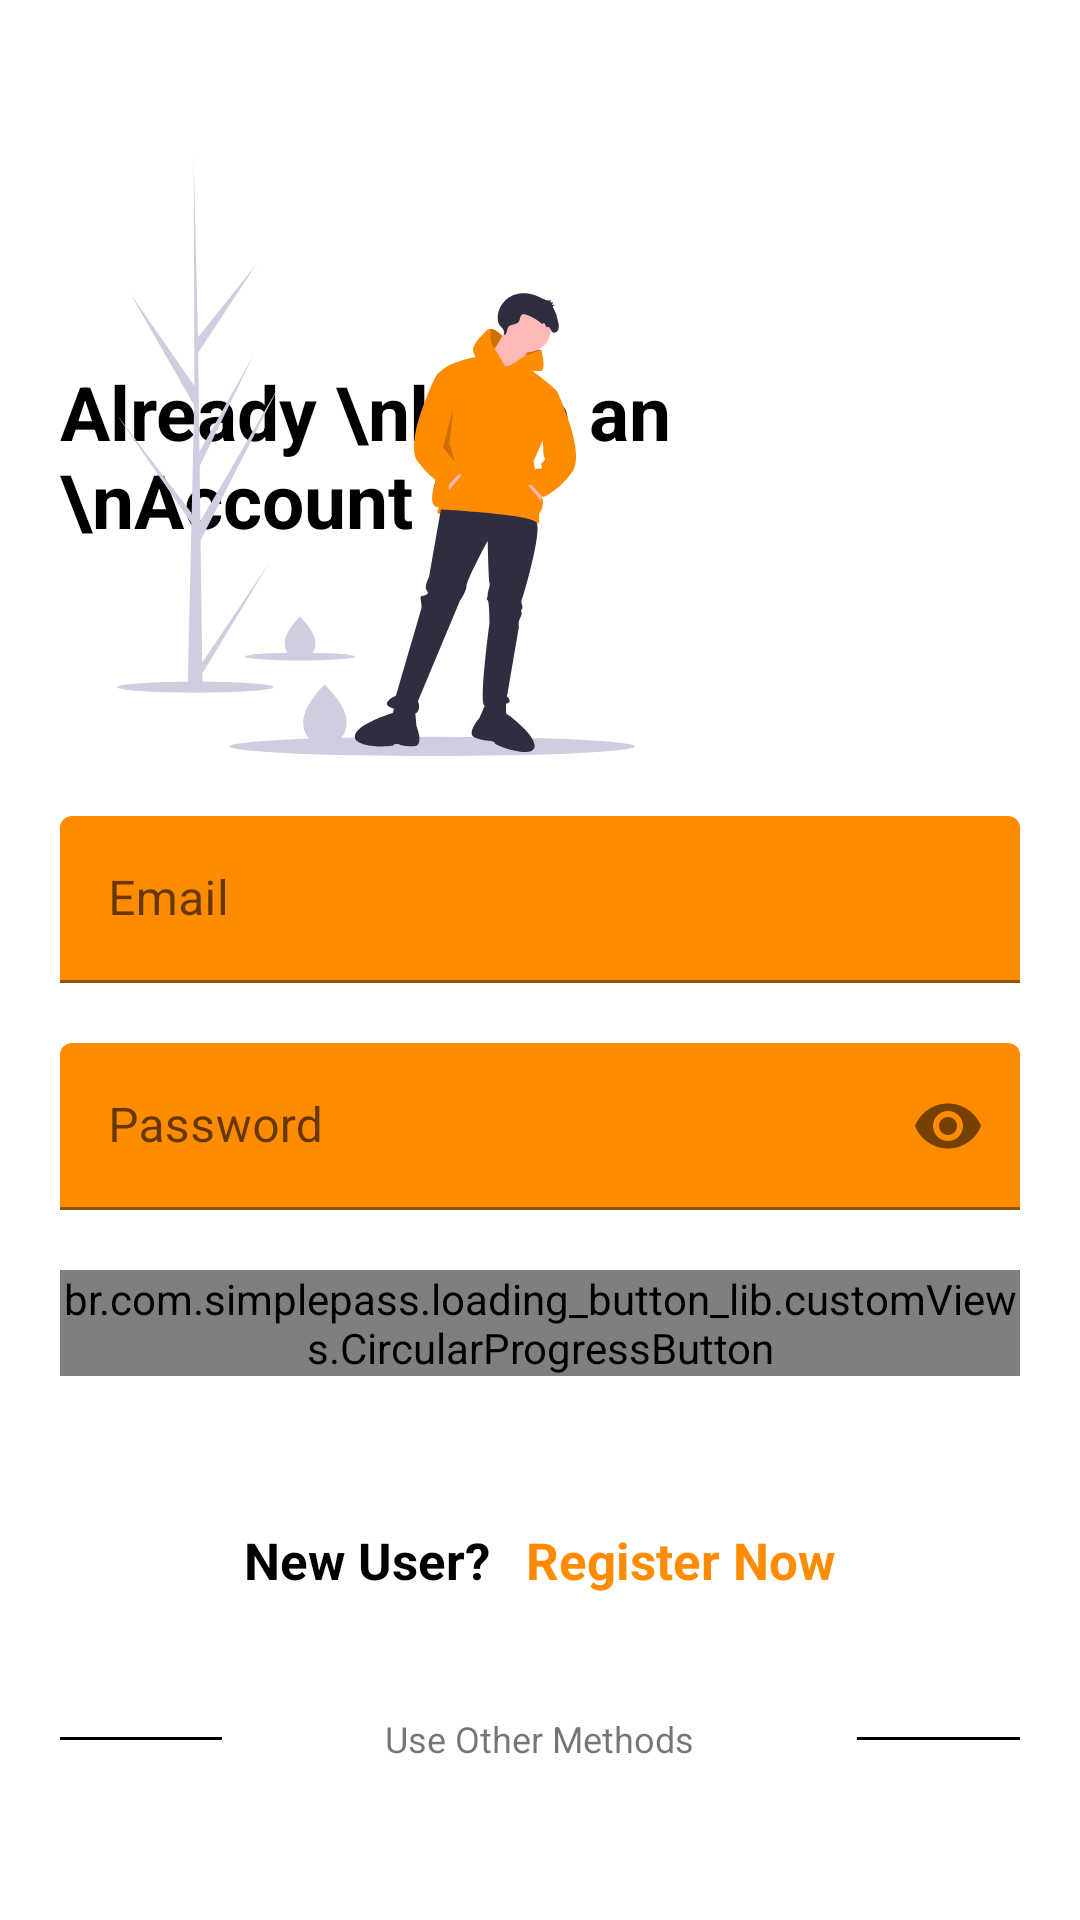

Reconstruct the res/layout file that produces this screen, plus the resources it refers to.
<!-- AndroidManifest.xml: application theme Theme.Smartshopping -->
<!-- res/layout/activity_cust_login.xml -->
<?xml version="1.0" encoding="utf-8"?>
<RelativeLayout xmlns:android="http://schemas.android.com/apk/res/android"
    xmlns:app="http://schemas.android.com/apk/res-auto"
    xmlns:tools="http://schemas.android.com/tools"
    android:layout_width="match_parent"
    android:layout_height="match_parent"
    tools:context=".Cust_login"
    android:layout_gravity="center"
    android:background="@color/login_bk_color"
    android:focusableInTouchMode="true"
    android:gravity="center"

    >
<ScrollView
    android:layout_width="match_parent"
    android:layout_height="wrap_content"
    android:layout_alignParentLeft="true"
    android:layout_alignParentTop="true"
    android:layout_centerInParent="true"
    android:paddingTop="20dp"

    >
    <LinearLayout
        android:layout_width="match_parent"
        android:layout_height="wrap_content"
        android:orientation="vertical"
        android:padding="20dp"
        >






        <RelativeLayout
            android:layout_width="match_parent"
            android:layout_height="wrap_content">
            <TextView
                style="@style/viewParent.headerText.NoMode"
                android:layout_centerVertical="true"
                android:layout_alignParentRight="true"
                android:text="Already \nhave an \nAccount ? "
               />
            <ImageView
                android:layout_width="match_parent"
                android:layout_height="200dp"


                android:src="@drawable/ic_login_bachhk"
                />
        </RelativeLayout>

        <com.google.android.material.textfield.TextInputLayout
            android:id="@+id/textInputEmail"
            style="@style/parent"
            android:layout_marginTop="@dimen/loginViewsMargin"

            >
            <EditText
                android:id="@+id/editTextemail"
                style="@style/modifiedEditText"
                android:hint="@string/login_email_hint"
                android:inputType="textEmailAddress"
                android:maxLines="1"
                android:textSize="16dp"
                />
        </com.google.android.material.textfield.TextInputLayout>

        <com.google.android.material.textfield.TextInputLayout
            android:id="@+id/textInputPassword"
            style="@style/parent"
            android:layout_marginTop="@dimen/loginViewsMargin"
            app:endIconMode="password_toggle"

            >
            <EditText
                android:id="@+id/editTextpassword"
                style="@style/modifiedEditText"
                android:hint="@string/login_password_hint"
                android:inputType="textPassword"
                android:maxLines="1"
                android:textSize="16dp"
                />
        </com.google.android.material.textfield.TextInputLayout>









        <br.com.simplepass.loading_button_lib.customViews.CircularProgressButton
            android:id="@+id/cirLoginButton"
            style="@style/loginButton"
            android:layout_gravity="center_horizontal"
            android:layout_marginTop="20dp"
            android:text="Sign Up"
            app:initialCornerAngle="27dp"
            app:spinning_bar_color="#FFF"
            app:spinning_bar_padding="6dp"
            app:spinning_bar_width="4dp"

            />
        <TableRow
            android:layout_width="wrap_content"
            android:layout_height="wrap_content"
            android:layout_gravity="center">
        <TextView

            style="@style/parent"
            android:layout_gravity="center"
            android:layout_width="wrap_content"
            android:text="New User?"
            android:layout_marginTop="40dp"
            android:textColor="@color/black"
            android:textSize="17dp"
            android:layout_marginBottom="20dp"
            android:textStyle="bold"
            />
        <TextView
            android:id="@+id/Newreg"
            style="@style/parent"
            android:layout_gravity="center"
            android:layout_width="wrap_content"
            android:layout_marginTop="40dp"
            android:layout_marginLeft="12dp"
            android:text="Register Now"
            android:textColor="@color/themeColor"
            android:textSize="17dp"
            android:layout_marginBottom="20dp"
            android:textStyle="bold"
            />
        </TableRow>
<LinearLayout
    android:layout_width="match_parent"
    android:layout_height="wrap_content"
    android:layout_marginTop="30dp"
    android:gravity="center"
    android:weightSum="12"

    >
<View
    android:layout_width="0dp"
    android:layout_height="1dp"
    android:layout_weight="3"
    android:background="@color/colorPrimaryDark"
    />
    <TextView
        android:layout_width="wrap_content"
        android:layout_height="wrap_content"
        android:layout_weight="6"
        android:text="Use Other Methods"
        android:textAlignment="center"
        android:textSize="12sp"
        />
    <View
        android:layout_width="0dp"
        android:layout_height="1dp"
        android:layout_weight="3"
        android:background="@color/colorPrimaryDark"
        />
</LinearLayout>
<LinearLayout
    android:layout_width="match_parent"
    android:layout_height="wrap_content"
    android:layout_marginTop="20dp"
    android:gravity="center"
    >
<ImageView
    android:layout_width="wrap_content"
    android:layout_height="wrap_content"
    android:src="@drawable/ic_facebook"
    />
    <ImageView
        android:layout_width="wrap_content"
        android:layout_height="wrap_content"
        android:layout_marginLeft="60sp"
        android:src="@drawable/ic_google_plus"
        />
</LinearLayout>
    </LinearLayout>

</ScrollView>

<ImageView
    android:id="@+id/backButton"
    android:layout_width="60dp"
    android:layout_height="60dp"
    android:layout_alignParentTop="true"
    android:layout_marginLeft="5dp"
    android:src="@drawable/ic_back_arrow"
    />
</RelativeLayout>
<!-- resources referenced by this layout -->
<resources>
  <color name="black">#FF000000</color>
  <color name="colorPrimaryDark">#000</color>
  <color name="login_bk_color">#fff</color>
  <color name="primaryTextColor">#ff8c00</color>
  <color name="themeColor">#ff8c00</color>
  <dimen name="loginViewsMargin">20dp</dimen>
  <dimen name="newsMoreTextSize">12sp</dimen>
  <!-- drawable ic_login_bachhk: vector/xml drawable (drawable, 5506 chars, omitted) -->
  <string name="login_email_hint">Email</string>
  <string name="login_password_hint">Password</string>
  <style name="loginButton" parent="viewParent">
          <item name="android:background">@drawable/button_background_blue</item>
          <item name="android:textColor">@color/whiteTextColor</item>
          <item name="android:textStyle">bold</item>
      </style>
  <style name="modifiedEditText" parent="parent">
          <item name="android:textSize">@dimen/newsMoreTextSize</item>
          <item name="android:backgroundTint">@color/primaryTextColor</item>
      </style>
  <style name="parent">
          <item name="android:layout_width">match_parent</item>
          <item name="android:layout_height">wrap_content</item>
      </style>
  <style name="viewParent">
          <item name="android:layout_width">wrap_content</item>
          <item name="android:layout_height">wrap_content</item>
      </style>
  <style name="viewParent.headerText.NoMode">
          <item name="android:textColor">@color/darkTextColor</item>
      </style>
  <style name="Theme.Smartshopping" parent="Theme.MaterialComponents.DayNight.DarkActionBar">
          
          <item name="colorPrimary">@color/purple_500</item>
          <item name="colorPrimaryVariant">@color/purple_700</item>
          <item name="colorOnPrimary">@color/white</item>
          
          <item name="colorSecondary">@color/teal_200</item>
          <item name="colorSecondaryVariant">@color/teal_700</item>
          <item name="colorOnSecondary">@color/black</item>
          
          <item name="android:statusBarColor" tools:targetApi="l">?attr/colorPrimaryVariant</item>
          
      </style>
  <!-- drawable button_background_blue (drawable) -->
  <?xml version="1.0" encoding="utf-8"?>
  <shape xmlns:android="http://schemas.android.com/apk/res/android" android:shape="rectangle" >
      <corners
          android:radius="26dp" />
  
      <solid
          android:color="#f07d20"/>
  
      <padding
          android:left="10dp"
          android:top="0dp"
          android:right="0dp"
          android:bottom="0dp" />
      <size
          android:width="182dp"
          android:height="40dp" />
  </shape>
  <color name="whiteTextColor">#fff</color>
  <color name="darkTextColor">#020000</color>
  <color name="purple_500">#FF6200EE</color>
  <color name="purple_700">#FF3700B3</color>
  <color name="white">#FFFFFFFF</color>
  <color name="teal_200">#FF03DAC5</color>
  <color name="teal_700">#FF018786</color>
</resources>
